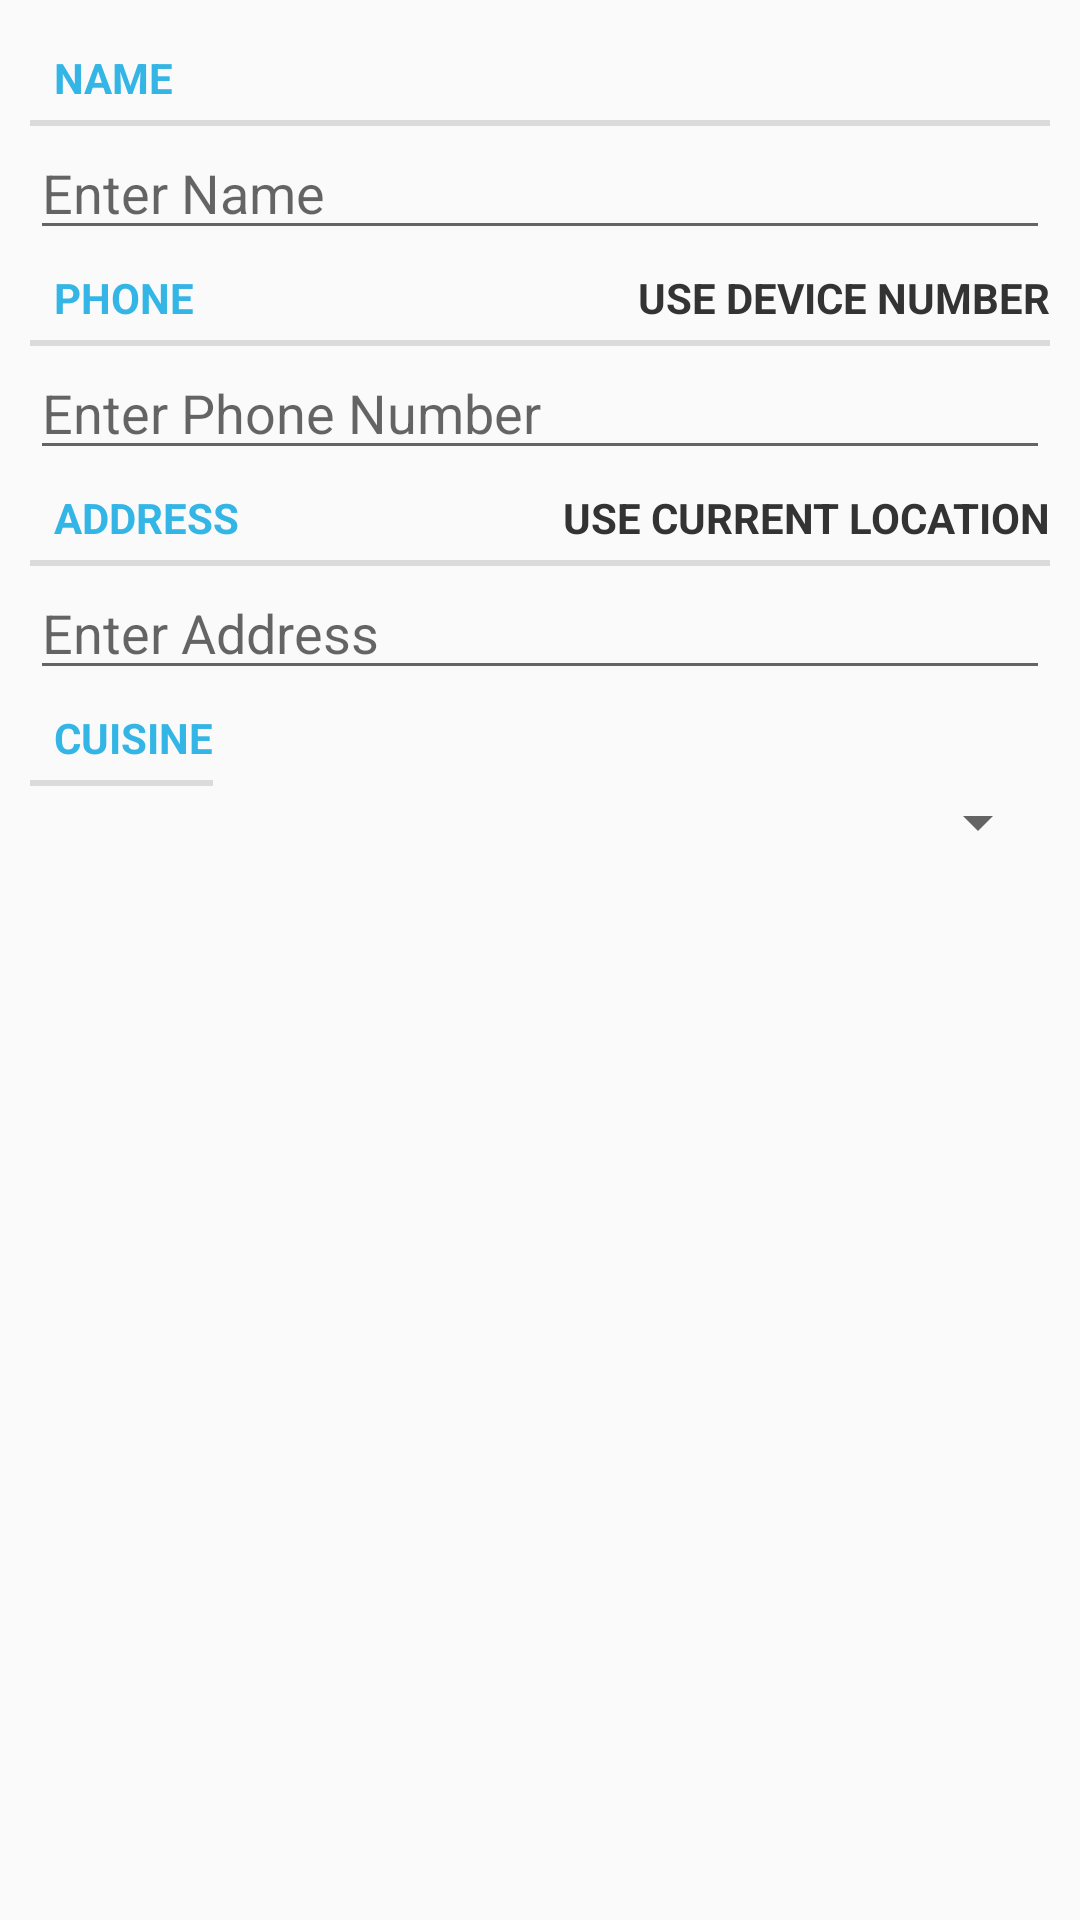

This screen was rendered from an Android layout file. Write that file and the resources it references.
<!-- AndroidManifest.xml: application theme AppTheme -->
<!-- res/layout/activity_edit_server.xml -->
<LinearLayout xmlns:android="http://schemas.android.com/apk/res/android"
    xmlns:tools="http://schemas.android.com/tools"
    android:orientation="vertical"
    android:layout_width="fill_parent"
    android:layout_height="fill_parent"
    android:padding="10dp"
    android:clickable="true">

    <TextView
        android:layout_width="match_parent"
        android:layout_height="wrap_content"
        style="?android:attr/listSeparatorTextViewStyle"
        android:textAppearance="?android:attr/textAppearanceMedium"
        android:text="@string/server_name_label"
        android:id="@+id/server_name_label"
        android:textColor="@android:color/holo_blue_light" />

    <EditText
        android:layout_width="match_parent"
        android:layout_height="wrap_content"
        android:id="@+id/server_name_text"
        android:hint="Enter Name" />

    <LinearLayout
        android:layout_width="match_parent"
        android:layout_height="wrap_content"
        android:orientation="horizontal" >

        <TextView
            android:layout_width="wrap_content"
            android:layout_height="wrap_content"
            style="?android:attr/listSeparatorTextViewStyle"
            android:textAppearance="?android:attr/textAppearanceMedium"
            android:text="@string/server_phone_label"
            android:id="@+id/server_phone_label"
            android:textColor="@android:color/holo_blue_light"
            android:layout_weight="1" />

        <TextView
            android:layout_width="wrap_content"
            android:layout_height="wrap_content"
            android:text="Use Device Number"
            android:textColor="@drawable/form_text_link_selector"
            android:clickable="true"
            style="?android:attr/listSeparatorTextViewStyle"
            android:onClick="onServerSetupGetPhone"
            android:layout_weight="0" />

    </LinearLayout>




    <EditText
        android:layout_width="match_parent"
        android:layout_height="wrap_content"
        android:inputType="phone"
        android:id="@+id/server_phone_text"
        android:hint="Enter Phone Number"/>



    <LinearLayout
        android:layout_width="match_parent"
        android:layout_height="wrap_content"
        android:orientation="horizontal" >

        <TextView
            android:layout_width="wrap_content"
            android:layout_height="wrap_content"
            style="?android:attr/listSeparatorTextViewStyle"
            android:textAppearance="?android:attr/textAppearanceMedium"
            android:text="@string/server_address_label"
            android:id="@+id/server_address_label"
            android:textColor="@android:color/holo_blue_light"
            android:layout_weight="1" />

        <ProgressBar
            android:id="@+id/address_progress"
            android:layout_width="wrap_content"
            android:layout_height="wrap_content"
            android:layout_centerHorizontal="true"
            android:indeterminate="true"
            android:visibility="gone" />

        <TextView
            android:layout_width="wrap_content"
            android:layout_height="wrap_content"
            android:text="Use Current Location"
            android:textColor="@drawable/form_text_link_selector"
            android:clickable="true"
            style="?android:attr/listSeparatorTextViewStyle"
            android:onClick="onServerSetupGetAddress"
            android:layout_weight="0" />

    </LinearLayout>

    <EditText
        android:layout_width="match_parent"
        android:layout_height="wrap_content"
        android:id="@+id/server_address_text"
        android:hint="Enter Address"/>

    <TextView
        android:layout_width="wrap_content"
        android:layout_height="wrap_content"
        style="?android:attr/listSeparatorTextViewStyle"
        android:textAppearance="?android:attr/textAppearanceMedium"
        android:textColor="@android:color/holo_blue_light"
        android:text="@string/server_cusine_label"
        android:id="@+id/server_cusine_label" />

    <Spinner
        android:layout_width="fill_parent"
        android:layout_height="wrap_content"
        android:id="@+id/cuisine_spinner"
        />

</LinearLayout>
<!-- resources referenced by this layout -->
<resources>
  <!-- drawable form_text_link_selector (drawable) -->
  <?xml version="1.0" encoding="utf-8"?>
  <selector xmlns:android="http://schemas.android.com/apk/res/android">
      <item android:state_pressed="false" android:state_selected="false" android:color="#333333"/>
      <item android:state_pressed="true" android:color="#d3d3d3"/>
      <item android:state_pressed="false" android:state_selected="true" android:color="#d3d3d3"/>
  </selector>
  <string name="server_address_label">Address</string>
  <string name="server_cusine_label">Cuisine</string>
  <string name="server_name_label">Name</string>
  <string name="server_phone_label">Phone</string>
  <style name="AppTheme" parent="Theme.AppCompat.Light.DarkActionBar">
      
          
      </style>
</resources>
